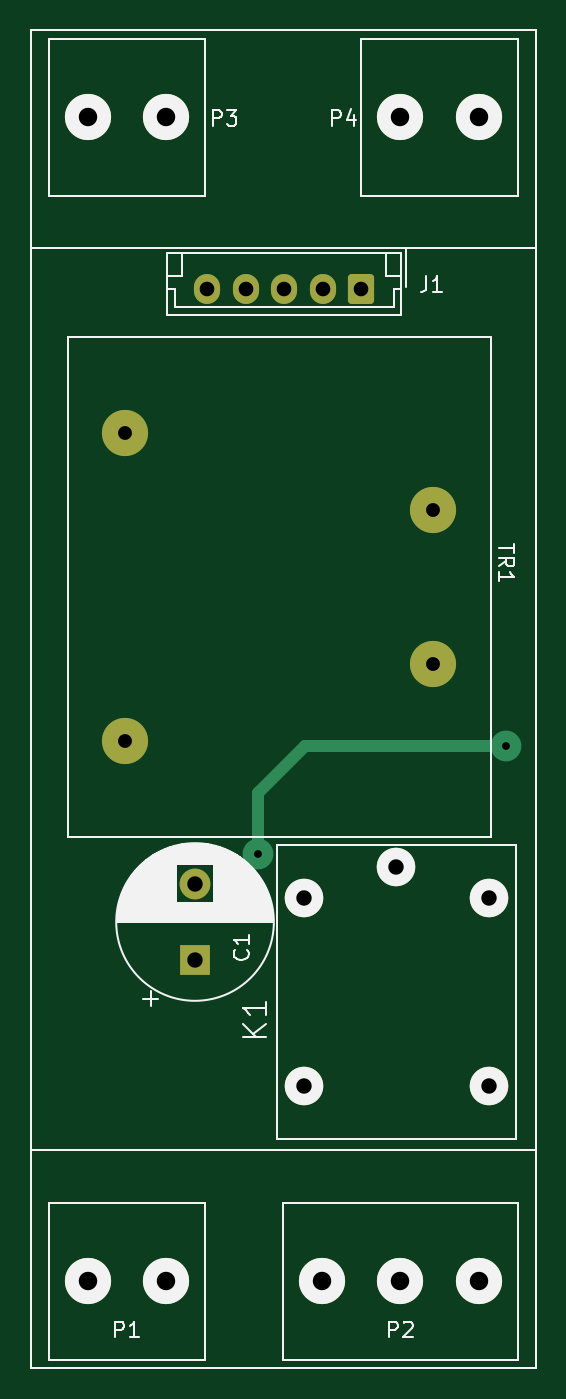
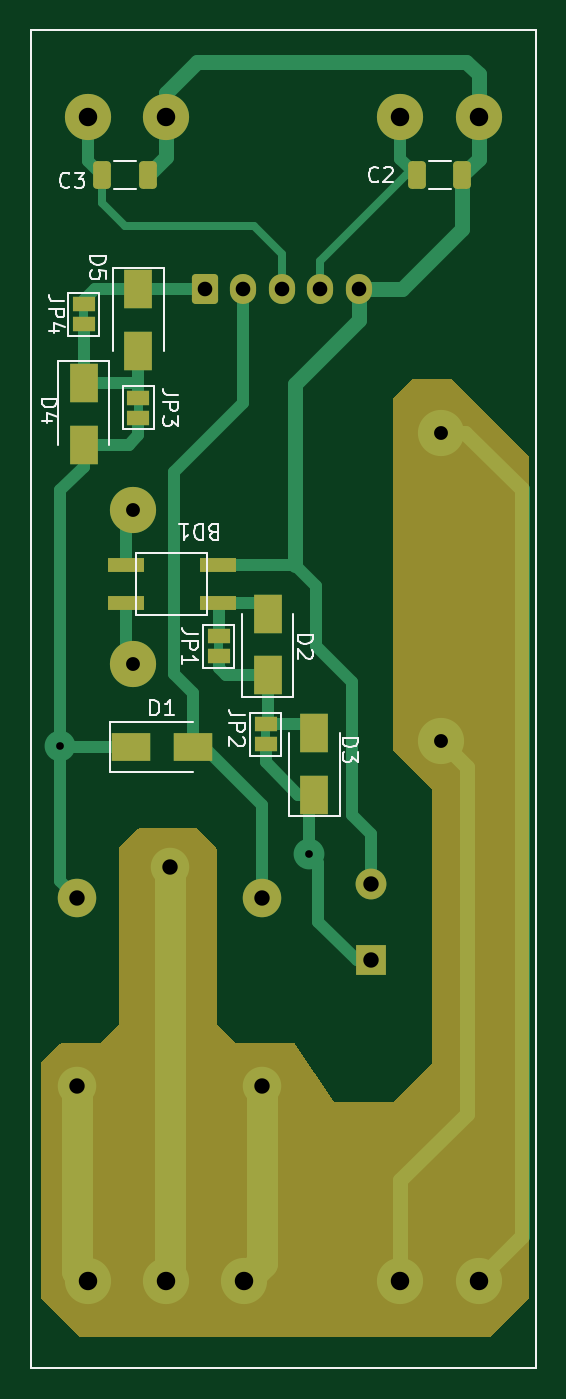
Circuit board: 9 layer files. Board 32.8 x 86.9 mm.
- bottom_copper: power-B_Cu.gbr (11910 bytes)
- bottom_mask: power-B_Mask.gbr (5108 bytes)
- bottom_silk: power-B_Silkscreen.gbr (10979 bytes)
- outline: power-Edge_Cuts.gbr (698 bytes)
- top_copper: power-F_Cu.gbr (3691 bytes)
- top_mask: power-F_Mask.gbr (2300 bytes)
- top_silk: power-F_Silkscreen.gbr (17193 bytes)
- drill: power-NPTH.drl (288 bytes)
- drill: power-PTH.drl (1023 bytes)

=== bottom_copper: power-B_Cu.gbr (11910 bytes, source omitted) ===
=== bottom_mask: power-B_Mask.gbr ===
%TF.GenerationSoftware,KiCad,Pcbnew,6.0.11+dfsg-1*%
%TF.CreationDate,2024-01-27T16:44:02+03:00*%
%TF.ProjectId,power,706f7765-722e-46b6-9963-61645f706362,rev?*%
%TF.SameCoordinates,Original*%
%TF.FileFunction,Soldermask,Bot*%
%TF.FilePolarity,Negative*%
%FSLAX46Y46*%
G04 Gerber Fmt 4.6, Leading zero omitted, Abs format (unit mm)*
G04 Created by KiCad (PCBNEW 6.0.11+dfsg-1) date 2024-01-27 16:44:02*
%MOMM*%
%LPD*%
G01*
G04 APERTURE LIST*
G04 Aperture macros list*
%AMRoundRect*
0 Rectangle with rounded corners*
0 $1 Rounding radius*
0 $2 $3 $4 $5 $6 $7 $8 $9 X,Y pos of 4 corners*
0 Add a 4 corners polygon primitive as box body*
4,1,4,$2,$3,$4,$5,$6,$7,$8,$9,$2,$3,0*
0 Add four circle primitives for the rounded corners*
1,1,$1+$1,$2,$3*
1,1,$1+$1,$4,$5*
1,1,$1+$1,$6,$7*
1,1,$1+$1,$8,$9*
0 Add four rect primitives between the rounded corners*
20,1,$1+$1,$2,$3,$4,$5,0*
20,1,$1+$1,$4,$5,$6,$7,0*
20,1,$1+$1,$6,$7,$8,$9,0*
20,1,$1+$1,$8,$9,$2,$3,0*%
G04 Aperture macros list end*
%TA.AperFunction,Profile*%
%ADD10C,0.100000*%
%TD*%
%ADD11C,3.000000*%
%ADD12RoundRect,0.250000X0.600000X0.725000X-0.600000X0.725000X-0.600000X-0.725000X0.600000X-0.725000X0*%
%ADD13O,1.700000X1.950000*%
%ADD14R,2.000000X2.000000*%
%ADD15C,2.000000*%
%ADD16C,2.500000*%
%ADD17R,1.500000X1.000000*%
%ADD18R,1.800000X2.500000*%
%ADD19R,2.500000X1.800000*%
%ADD20RoundRect,0.250000X0.325000X0.650000X-0.325000X0.650000X-0.325000X-0.650000X0.325000X-0.650000X0*%
%ADD21R,2.400000X0.900000*%
G04 APERTURE END LIST*
D10*
X234198000Y-111156000D02*
X266998000Y-111156000D01*
X266998000Y-111156000D02*
X266998000Y-24256000D01*
X266998000Y-24256000D02*
X234198000Y-24256000D01*
X234198000Y-24256000D02*
X234198000Y-111156000D01*
D11*
%TO.C,P3*%
X242978000Y-29906000D03*
X237898000Y-29906000D03*
%TD*%
%TO.C,P1*%
X237898000Y-105506000D03*
X242978000Y-105506000D03*
%TD*%
D12*
%TO.C,J1*%
X255672000Y-41028000D03*
D13*
X253172000Y-41028000D03*
X250672000Y-41028000D03*
X248172000Y-41028000D03*
X245672000Y-41028000D03*
%TD*%
D14*
%TO.C,C1*%
X244877000Y-84670677D03*
D15*
X244877000Y-79670677D03*
%TD*%
D11*
%TO.C,P4*%
X263298000Y-29906000D03*
X258218000Y-29906000D03*
%TD*%
%TO.C,P2*%
X253138000Y-105506000D03*
X258218000Y-105506000D03*
X263298000Y-105506000D03*
%TD*%
D16*
%TO.C,K1*%
X263958000Y-80598000D03*
X251958000Y-80598000D03*
X257958000Y-78598000D03*
X263958000Y-92798000D03*
X251958000Y-92798000D03*
%TD*%
D11*
%TO.C,TR1*%
X240344000Y-50386000D03*
X240344000Y-70386000D03*
X260344000Y-65386000D03*
X260344000Y-55386000D03*
%TD*%
D17*
%TO.C,JP4*%
X263546000Y-43329000D03*
X263546000Y-42029000D03*
%TD*%
D18*
%TO.C,D2*%
X251608000Y-66142000D03*
X251608000Y-62142000D03*
%TD*%
D19*
%TO.C,D1*%
X260472000Y-70800000D03*
X256472000Y-70800000D03*
%TD*%
D18*
%TO.C,D3*%
X248560000Y-73889000D03*
X248560000Y-69889000D03*
%TD*%
%TO.C,D5*%
X259990000Y-41060000D03*
X259990000Y-45060000D03*
%TD*%
D17*
%TO.C,JP1*%
X254783000Y-63619000D03*
X254783000Y-64919000D03*
%TD*%
D20*
%TO.C,C2*%
X241907000Y-33662000D03*
X238957000Y-33662000D03*
%TD*%
D18*
%TO.C,D4*%
X263546000Y-47156000D03*
X263546000Y-51156000D03*
%TD*%
D21*
%TO.C,BD1*%
X254831000Y-61455000D03*
X254831000Y-58955000D03*
X260831000Y-58955000D03*
X260831000Y-61455000D03*
%TD*%
D17*
%TO.C,JP2*%
X251735000Y-69334000D03*
X251735000Y-70634000D03*
%TD*%
D20*
%TO.C,C3*%
X262354000Y-33662000D03*
X259404000Y-33662000D03*
%TD*%
D17*
%TO.C,JP3*%
X259990000Y-49425000D03*
X259990000Y-48125000D03*
%TD*%
G36*
X242225931Y-46890002D02*
G01*
X242246905Y-46906905D01*
X243443095Y-48103095D01*
X243477121Y-48165407D01*
X243480000Y-48192190D01*
X243480000Y-70947810D01*
X243459998Y-71015931D01*
X243443095Y-71036905D01*
X240952812Y-73527188D01*
X240940000Y-73550650D01*
X240940000Y-91301885D01*
X240947530Y-91327530D01*
X243467188Y-93847188D01*
X243490650Y-93860000D01*
X247271885Y-93860000D01*
X247292305Y-93854004D01*
X247297219Y-93849172D01*
X249792595Y-90106108D01*
X249847024Y-90060523D01*
X249897433Y-90050000D01*
X253621885Y-90050000D01*
X253647530Y-90042470D01*
X254897188Y-88792812D01*
X254910000Y-88769350D01*
X254910000Y-77402190D01*
X254930002Y-77334069D01*
X254946905Y-77313095D01*
X256143095Y-76116905D01*
X256205407Y-76082879D01*
X256232190Y-76080000D01*
X259937810Y-76080000D01*
X260005931Y-76100002D01*
X260026905Y-76116905D01*
X261223095Y-77313095D01*
X261257121Y-77375407D01*
X261260000Y-77402190D01*
X261260000Y-88761885D01*
X261267530Y-88787530D01*
X262517188Y-90037188D01*
X262540650Y-90050000D01*
X265017810Y-90050000D01*
X265085931Y-90070002D01*
X265106905Y-90086905D01*
X266303095Y-91283095D01*
X266337121Y-91345407D01*
X266340000Y-91372190D01*
X266340000Y-106507810D01*
X266319998Y-106575931D01*
X266303095Y-106596905D01*
X263836905Y-109063095D01*
X263774593Y-109097121D01*
X263747810Y-109100000D01*
X237182190Y-109100000D01*
X237114069Y-109079998D01*
X237093095Y-109063095D01*
X234626905Y-106596905D01*
X234592879Y-106534593D01*
X234590000Y-106507810D01*
X234590000Y-52002190D01*
X234610002Y-51934069D01*
X234626905Y-51913095D01*
X239633095Y-46906905D01*
X239695407Y-46872879D01*
X239722190Y-46870000D01*
X242157810Y-46870000D01*
X242225931Y-46890002D01*
G37*
M02*

=== bottom_silk: power-B_Silkscreen.gbr (10979 bytes, source omitted) ===
=== outline: power-Edge_Cuts.gbr ===
%TF.GenerationSoftware,KiCad,Pcbnew,6.0.11+dfsg-1*%
%TF.CreationDate,2024-01-27T16:44:02+03:00*%
%TF.ProjectId,power,706f7765-722e-46b6-9963-61645f706362,rev?*%
%TF.SameCoordinates,Original*%
%TF.FileFunction,Profile,NP*%
%FSLAX46Y46*%
G04 Gerber Fmt 4.6, Leading zero omitted, Abs format (unit mm)*
G04 Created by KiCad (PCBNEW 6.0.11+dfsg-1) date 2024-01-27 16:44:02*
%MOMM*%
%LPD*%
G01*
G04 APERTURE LIST*
%TA.AperFunction,Profile*%
%ADD10C,0.100000*%
%TD*%
G04 APERTURE END LIST*
D10*
X234198000Y-111156000D02*
X266998000Y-111156000D01*
X266998000Y-111156000D02*
X266998000Y-24256000D01*
X266998000Y-24256000D02*
X234198000Y-24256000D01*
X234198000Y-24256000D02*
X234198000Y-111156000D01*
M02*

=== top_copper: power-F_Cu.gbr ===
%TF.GenerationSoftware,KiCad,Pcbnew,6.0.11+dfsg-1*%
%TF.CreationDate,2024-01-27T16:44:02+03:00*%
%TF.ProjectId,power,706f7765-722e-46b6-9963-61645f706362,rev?*%
%TF.SameCoordinates,Original*%
%TF.FileFunction,Copper,L1,Top*%
%TF.FilePolarity,Positive*%
%FSLAX46Y46*%
G04 Gerber Fmt 4.6, Leading zero omitted, Abs format (unit mm)*
G04 Created by KiCad (PCBNEW 6.0.11+dfsg-1) date 2024-01-27 16:44:02*
%MOMM*%
%LPD*%
G01*
G04 APERTURE LIST*
G04 Aperture macros list*
%AMRoundRect*
0 Rectangle with rounded corners*
0 $1 Rounding radius*
0 $2 $3 $4 $5 $6 $7 $8 $9 X,Y pos of 4 corners*
0 Add a 4 corners polygon primitive as box body*
4,1,4,$2,$3,$4,$5,$6,$7,$8,$9,$2,$3,0*
0 Add four circle primitives for the rounded corners*
1,1,$1+$1,$2,$3*
1,1,$1+$1,$4,$5*
1,1,$1+$1,$6,$7*
1,1,$1+$1,$8,$9*
0 Add four rect primitives between the rounded corners*
20,1,$1+$1,$2,$3,$4,$5,0*
20,1,$1+$1,$4,$5,$6,$7,0*
20,1,$1+$1,$6,$7,$8,$9,0*
20,1,$1+$1,$8,$9,$2,$3,0*%
G04 Aperture macros list end*
%TA.AperFunction,Profile*%
%ADD10C,0.100000*%
%TD*%
%TA.AperFunction,ComponentPad*%
%ADD11C,3.000000*%
%TD*%
%TA.AperFunction,ComponentPad*%
%ADD12RoundRect,0.250000X0.600000X0.725000X-0.600000X0.725000X-0.600000X-0.725000X0.600000X-0.725000X0*%
%TD*%
%TA.AperFunction,ComponentPad*%
%ADD13O,1.700000X1.950000*%
%TD*%
%TA.AperFunction,ComponentPad*%
%ADD14R,2.000000X2.000000*%
%TD*%
%TA.AperFunction,ComponentPad*%
%ADD15C,2.000000*%
%TD*%
%TA.AperFunction,ComponentPad*%
%ADD16C,2.500000*%
%TD*%
%TA.AperFunction,ViaPad*%
%ADD17C,2.000000*%
%TD*%
%TA.AperFunction,Conductor*%
%ADD18C,0.800000*%
%TD*%
G04 APERTURE END LIST*
D10*
X234198000Y-111156000D02*
X266998000Y-111156000D01*
X266998000Y-111156000D02*
X266998000Y-24256000D01*
X266998000Y-24256000D02*
X234198000Y-24256000D01*
X234198000Y-24256000D02*
X234198000Y-111156000D01*
D11*
%TO.P,P3,1,P1*%
%TO.N,Net-(C2-Pad1)*%
X242978000Y-29906000D03*
%TO.P,P3,2,PM*%
%TO.N,GNDD*%
X237898000Y-29906000D03*
%TD*%
%TO.P,P1,1,P1*%
%TO.N,Net-(P1-Pad1)*%
X237898000Y-105506000D03*
%TO.P,P1,2,PM*%
%TO.N,Net-(P1-Pad2)*%
X242978000Y-105506000D03*
%TD*%
D12*
%TO.P,J1,1,Pin_1*%
%TO.N,Net-(D5-Pad1)*%
X255672000Y-41028000D03*
D13*
%TO.P,J1,2,Pin_2*%
%TO.N,Net-(D1-Pad2)*%
X253172000Y-41028000D03*
%TO.P,J1,3,Pin_3*%
%TO.N,Net-(C3-Pad1)*%
X250672000Y-41028000D03*
%TO.P,J1,4,Pin_4*%
%TO.N,Net-(C2-Pad1)*%
X248172000Y-41028000D03*
%TO.P,J1,5,Pin_5*%
%TO.N,GNDD*%
X245672000Y-41028000D03*
%TD*%
D14*
%TO.P,C1,1*%
%TO.N,VCC*%
X244877000Y-84670677D03*
D15*
%TO.P,C1,2*%
%TO.N,GNDD*%
X244877000Y-79670677D03*
%TD*%
D11*
%TO.P,P4,1,P1*%
%TO.N,Net-(C3-Pad1)*%
X263298000Y-29906000D03*
%TO.P,P4,2,PM*%
%TO.N,GNDD*%
X258218000Y-29906000D03*
%TD*%
%TO.P,P2,1,1*%
%TO.N,Net-(K1-Pad5)*%
X253138000Y-105506000D03*
%TO.P,P2,2,2*%
%TO.N,Net-(K1-Pad3)*%
X258218000Y-105506000D03*
%TO.P,P2,3,3*%
%TO.N,Net-(K1-Pad4)*%
X263298000Y-105506000D03*
%TD*%
D16*
%TO.P,K1,1,in1*%
%TO.N,VCC*%
X263958000Y-80598000D03*
%TO.P,K1,2,in2*%
%TO.N,Net-(D1-Pad2)*%
X251958000Y-80598000D03*
%TO.P,K1,3,out2*%
%TO.N,Net-(K1-Pad3)*%
X257958000Y-78598000D03*
%TO.P,K1,4,out1*%
%TO.N,Net-(K1-Pad4)*%
X263958000Y-92798000D03*
%TO.P,K1,5,out3*%
%TO.N,Net-(K1-Pad5)*%
X251958000Y-92798000D03*
%TD*%
D11*
%TO.P,TR1,1*%
%TO.N,Net-(P1-Pad1)*%
X240344000Y-50386000D03*
%TO.P,TR1,5*%
%TO.N,Net-(P1-Pad2)*%
X240344000Y-70386000D03*
%TO.P,TR1,7*%
%TO.N,Net-(BD1-Pad4)*%
X260344000Y-65386000D03*
%TO.P,TR1,9*%
%TO.N,Net-(BD1-Pad3)*%
X260344000Y-55386000D03*
%TD*%
D17*
%TO.N,VCC*%
X265070000Y-70746000D03*
X248941000Y-77731000D03*
%TD*%
D18*
%TO.N,VCC*%
X251989000Y-70746000D02*
X248941000Y-73794000D01*
X248941000Y-73794000D02*
X248941000Y-77731000D01*
X265070000Y-70746000D02*
X251989000Y-70746000D01*
%TD*%
M02*

=== top_mask: power-F_Mask.gbr (2300 bytes, source withheld) ===
=== top_silk: power-F_Silkscreen.gbr (17193 bytes, source omitted) ===
=== drill: power-NPTH.drl ===
M48
; DRILL file {KiCad 6.0.11+dfsg-1} date Сб 27 янв 2024 16:43:56
; FORMAT={-:-/ absolute / inch / decimal}
; #@! TF.CreationDate,2024-01-27T16:43:56+03:00
; #@! TF.GenerationSoftware,Kicad,Pcbnew,6.0.11+dfsg-1
; #@! TF.FileFunction,NonPlated,1,2,NPTH
FMAT,2
INCH
%
G90
G05
T0
M30

=== drill: power-PTH.drl ===
M48
; DRILL file {KiCad 6.0.11+dfsg-1} date Сб 27 янв 2024 16:43:56
; FORMAT={-:-/ absolute / inch / decimal}
; #@! TF.CreationDate,2024-01-27T16:43:56+03:00
; #@! TF.GenerationSoftware,Kicad,Pcbnew,6.0.11+dfsg-1
; #@! TF.FileFunction,Plated,1,2,PTH
FMAT,2
INCH
; #@! TA.AperFunction,Plated,PTH,ViaDrill
T1C0.0197
; #@! TA.AperFunction,Plated,PTH,ComponentDrill
T2C0.0354
; #@! TA.AperFunction,Plated,PTH,ComponentDrill
T3C0.0374
; #@! TA.AperFunction,Plated,PTH,ComponentDrill
T4C0.0394
; #@! TA.AperFunction,Plated,PTH,ComponentDrill
T5C0.0472
%
G90
G05
T1
X9.8008Y-3.0603
X10.4358Y-2.7853
T2
X9.4624Y-1.9837
X9.4624Y-2.7711
X10.2498Y-2.1806
X10.2498Y-2.5743
T3
X9.6721Y-1.6153
X9.7706Y-1.6153
X9.869Y-1.6153
X9.9674Y-1.6153
X10.0658Y-1.6153
T4
X9.6408Y-3.1366
X9.6408Y-3.3335
X9.9196Y-3.1731
X9.9196Y-3.6535
X10.1558Y-3.0944
X10.392Y-3.1731
X10.392Y-3.6535
T5
X9.3661Y-1.1774
X9.3661Y-4.1538
X9.5661Y-1.1774
X9.5661Y-4.1538
X9.9661Y-4.1538
X10.1661Y-1.1774
X10.1661Y-4.1538
X10.3661Y-1.1774
X10.3661Y-4.1538
T0
M30

